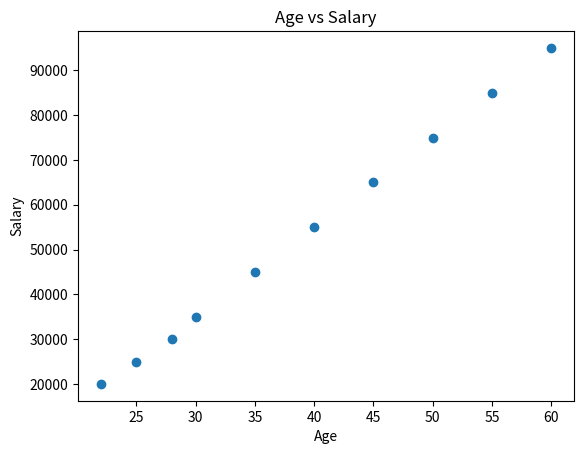

Generate this figure with matplotlib:

import matplotlib.pyplot as plt

age = [22,25,28,30,35,40,45,50,55,60]
salary = [20000,25000,30000,35000,45000,55000,65000,75000,85000,95000]

plt.scatter(age, salary)
plt.title("Age vs Salary")
plt.xlabel("Age")
plt.ylabel("Salary")
plt.show()
